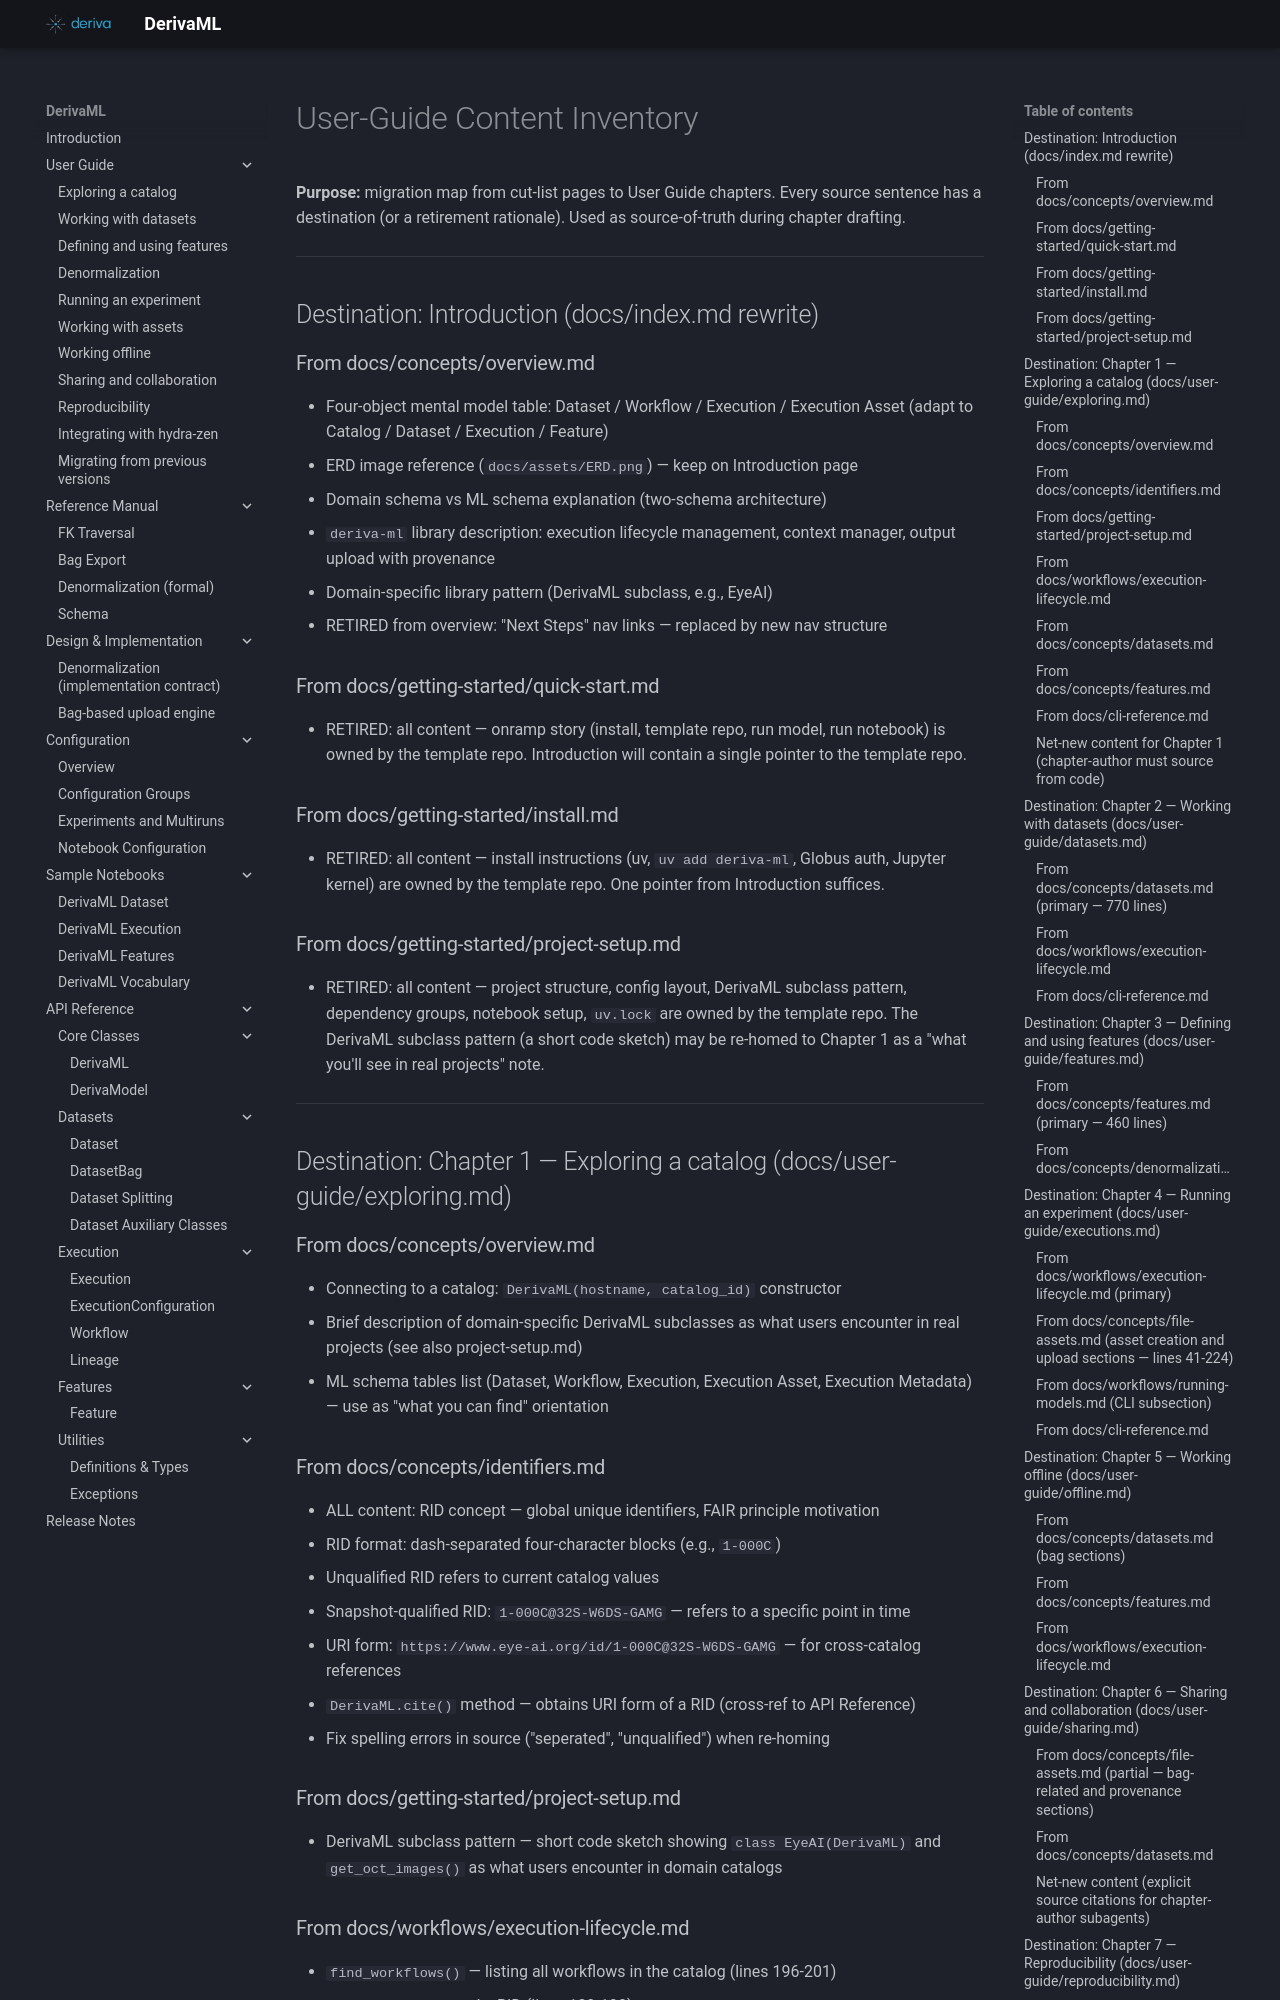

repository: informatics-isi-edu/deriva-ml · page: superpowers/specs/archive/2026-04-23-user-guide-content-inventory/index.html · generator: mkdocs

# User-Guide Content Inventory

**Purpose:** migration map from cut-list pages to User Guide chapters.
Every source sentence has a destination (or a retirement rationale).
Used as source-of-truth during chapter drafting.

---

## Destination: Introduction (docs/index.md rewrite)

### From docs/concepts/overview.md
- Four-object mental model table: Dataset / Workflow / Execution / Execution Asset (adapt to Catalog / Dataset / Execution / Feature)
- ERD image reference (`docs/assets/ERD.png`) — keep on Introduction page
- Domain schema vs ML schema explanation (two-schema architecture)
- `deriva-ml` library description: execution lifecycle management, context manager, output upload with provenance
- Domain-specific library pattern (DerivaML subclass, e.g., EyeAI)
- RETIRED from overview: "Next Steps" nav links — replaced by new nav structure

### From docs/getting-started/quick-start.md
- RETIRED: all content — onramp story (install, template repo, run model, run notebook) is owned by the template repo. Introduction will contain a single pointer to the template repo.

### From docs/getting-started/install.md
- RETIRED: all content — install instructions (uv, `uv add deriva-ml`, Globus auth, Jupyter kernel) are owned by the template repo. One pointer from Introduction suffices.

### From docs/getting-started/project-setup.md
- RETIRED: all content — project structure, config layout, DerivaML subclass pattern, dependency groups, notebook setup, `uv.lock` are owned by the template repo. The DerivaML subclass pattern (a short code sketch) may be re-homed to Chapter 1 as a "what you'll see in real projects" note.

---

## Destination: Chapter 1 — Exploring a catalog (docs/user-guide/exploring.md)

### From docs/concepts/overview.md
- Connecting to a catalog: `DerivaML(hostname, catalog_id)` constructor
- Brief description of domain-specific DerivaML subclasses as what users encounter in real projects (see also project-setup.md)
- ML schema tables list (Dataset, Workflow, Execution, Execution Asset, Execution Metadata) — use as "what you can find" orientation

### From docs/concepts/identifiers.md
- ALL content: RID concept — global unique identifiers, FAIR principle motivation
- RID format: dash-separated four-character blocks (e.g., `1-000C`)
- Unqualified RID refers to current catalog values
- Snapshot-qualified RID: `1-000C@32S-W6DS-GAMG` — refers to a specific point in time
- URI form: `https://www.eye-ai.org/id/1-000C@32S-W6DS-GAMG` — for cross-catalog references
- `DerivaML.cite()` method — obtains URI form of a RID (cross-ref to API Reference)
- Fix spelling errors in source ("seperated", "unqualified") when re-homing

### From docs/getting-started/project-setup.md
- DerivaML subclass pattern — short code sketch showing `class EyeAI(DerivaML)` and `get_oct_images()` as what users encounter in domain catalogs

### From docs/workflows/execution-lifecycle.md
- `find_workflows()` — listing all workflows in the catalog (lines 196-201)
- `lookup_workflow()` by RID (lines 189-190)
- `lookup_workflow_by_url()` (lines 192-193)
- Workflow_Type vocabulary terms (Training, Inference, Preprocessing, Evaluation, Annotation table)
- `ml.add_term(table="Workflow_Type", ...)` for custom types

### From docs/concepts/datasets.md
- `ml.find_datasets()` — listing all datasets with RID, description, version (lines 747-754)
- `ml.lookup_dataset(rid)` — finding a specific dataset by RID (line 755)

### From docs/concepts/features.md
- `ml.find_features(target_table)` — listing feature definitions for a table (lines 274-283)
- `ml.find_features()` — listing all features in the catalog (line 284)
- `ml.lookup_feature(target_table, feature_name)` — inspecting a feature's schema (lines 286-298)

### From docs/cli-reference.md
- `deriva-ml-check-catalog-schema` — for checking catalog schema validity (administration tool, note as such)
- `deriva-ml-create-schema` — for setting up a new catalog (administration tool, note as such)
